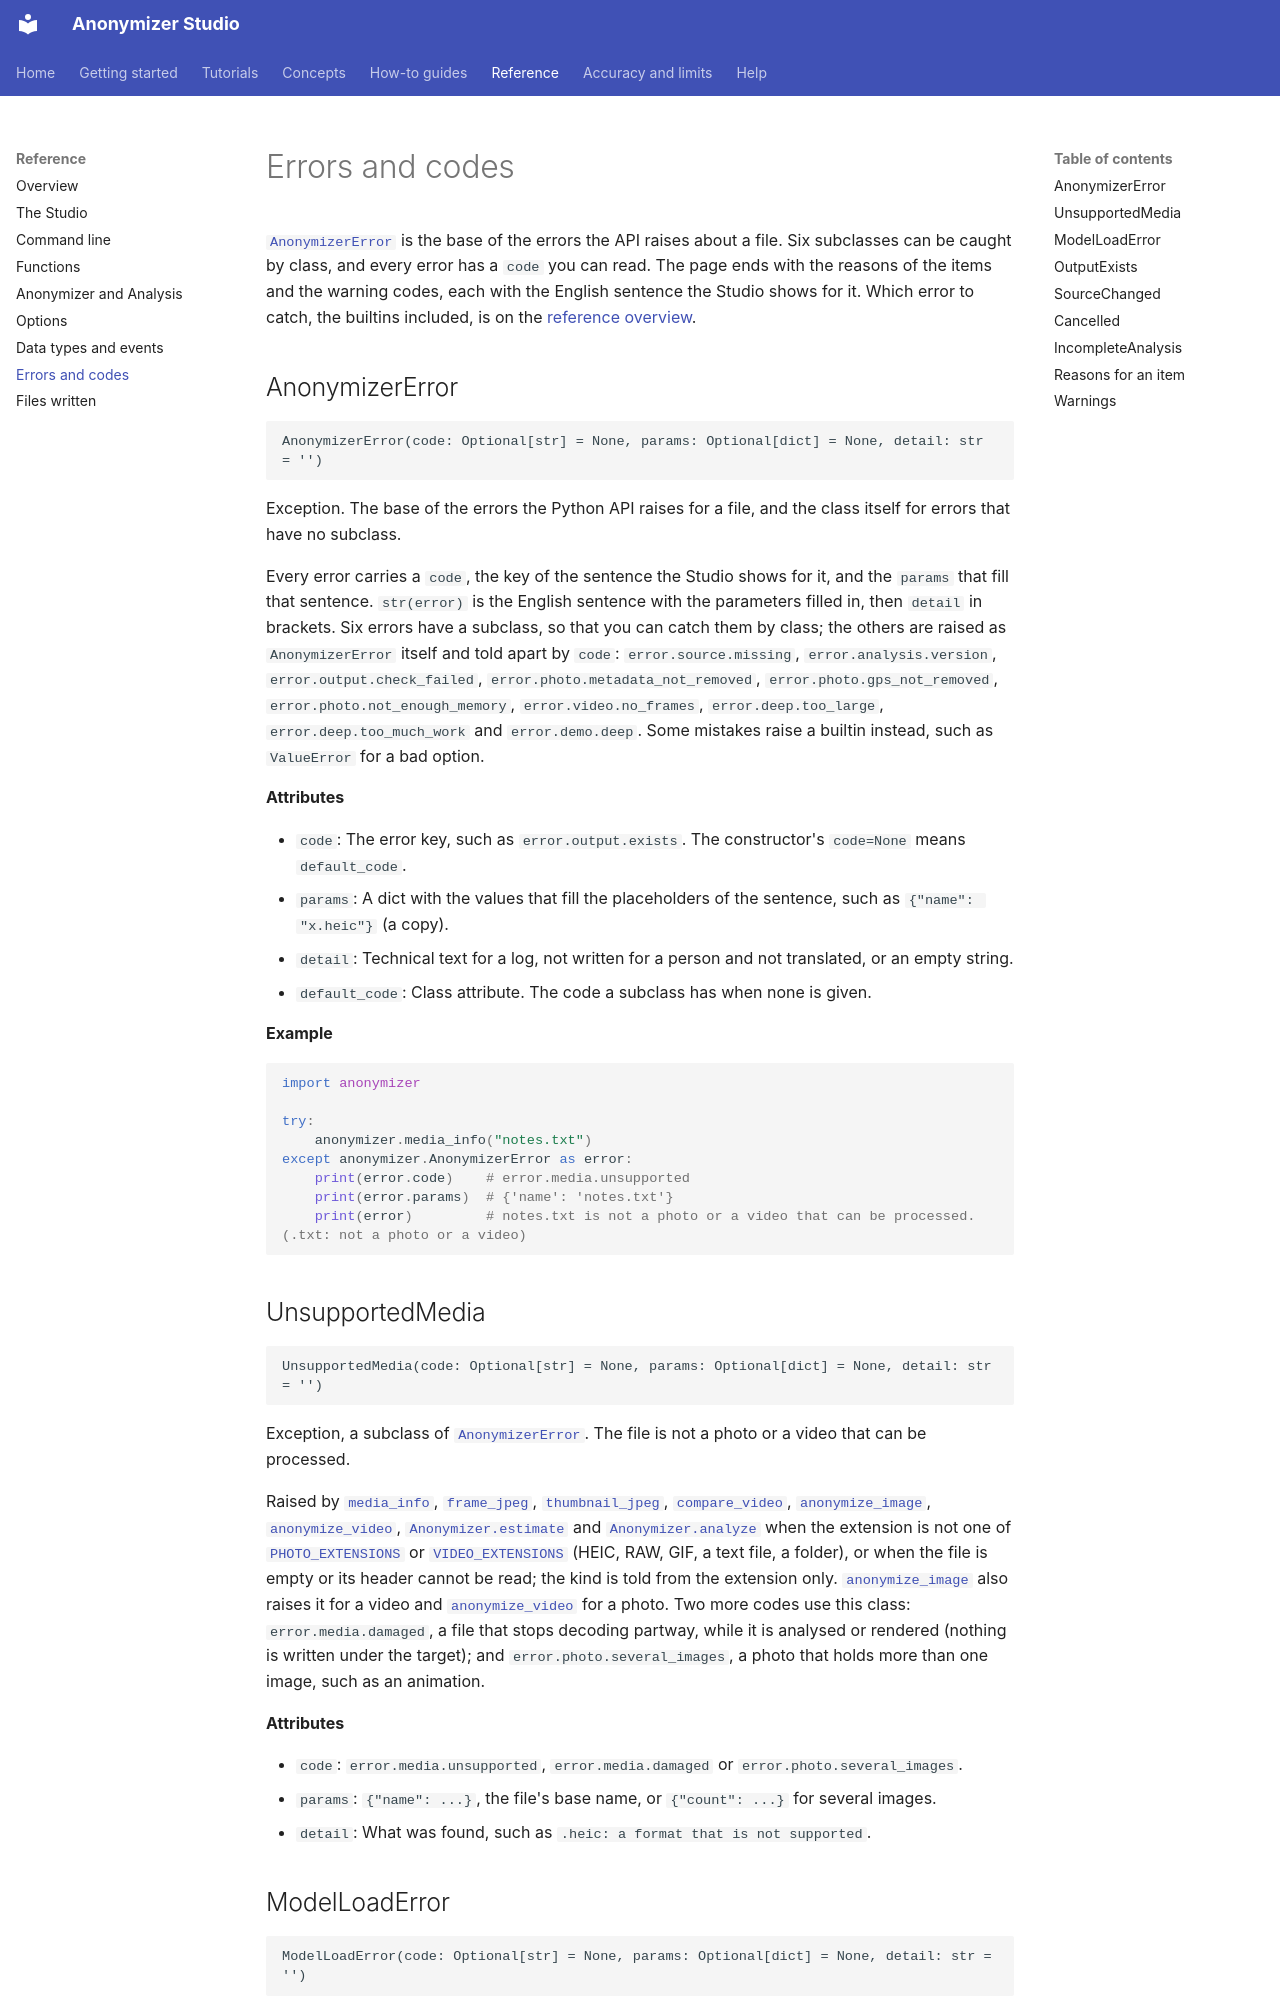

repository: PabloMedinaBetancor/anonymizer-studio · page: reference/errors/index.html · generator: mkdocs

<!-- Generated by scripts/api_docs.py from the docstrings of the Python API and from src/anonymizer/ui/i18n/en.json. Edit the code, not this page. -->

# Errors and codes

[`AnonymizerError`](#anonymizererror) is the base of the errors the API raises about a file. Six subclasses can be caught by class, and every error has a `code` you can read. The page ends with the reasons of the items and the warning codes, each with the English sentence the Studio shows for it. Which error to catch, the builtins included, is on the [reference overview](index.md#which-error-to-catch).

## AnonymizerError { #anonymizererror }

```text
AnonymizerError(code: Optional[str] = None, params: Optional[dict] = None, detail: str = '')
```

Exception. The base of the errors the Python API raises for a file, and the class itself for errors that have no subclass.

Every error carries a `code`, the key of the sentence the Studio shows for it, and the `params` that fill that sentence.
`str(error)` is the English sentence with the parameters filled in, then `detail` in brackets. Six errors have a
subclass, so that you can catch them by class; the others are raised as `AnonymizerError` itself and told apart by
`code`: `error.source.missing`, `error.analysis.version`, `error.output.check_failed`, `error.photo.metadata_not_removed`,
`error.photo.gps_not_removed`, `error.photo.not_enough_memory`, `error.video.no_frames`, `error.deep.too_large`,
`error.deep.too_much_work` and `error.demo.deep`. Some mistakes raise a builtin instead, such as `ValueError` for a bad
option.

**Attributes**

- `code`: The error key, such as `error.output.exists`. The constructor's `code=None` means `default_code`.
- `params`: A dict with the values that fill the placeholders of the sentence, such as `{"name": "x.heic"}` (a copy).
- `detail`: Technical text for a log, not written for a person and not translated, or an empty string.
- `default_code`: Class attribute. The code a subclass has when none is given.

**Example**

```python
import anonymizer

try:
    anonymizer.media_info("notes.txt")
except anonymizer.AnonymizerError as error:
    print(error.code)    # error.media.unsupported
    print(error.params)  # {'name': 'notes.txt'}
    print(error)         # notes.txt is not a photo or a video that can be processed. (.txt: not a photo or a video)
```
